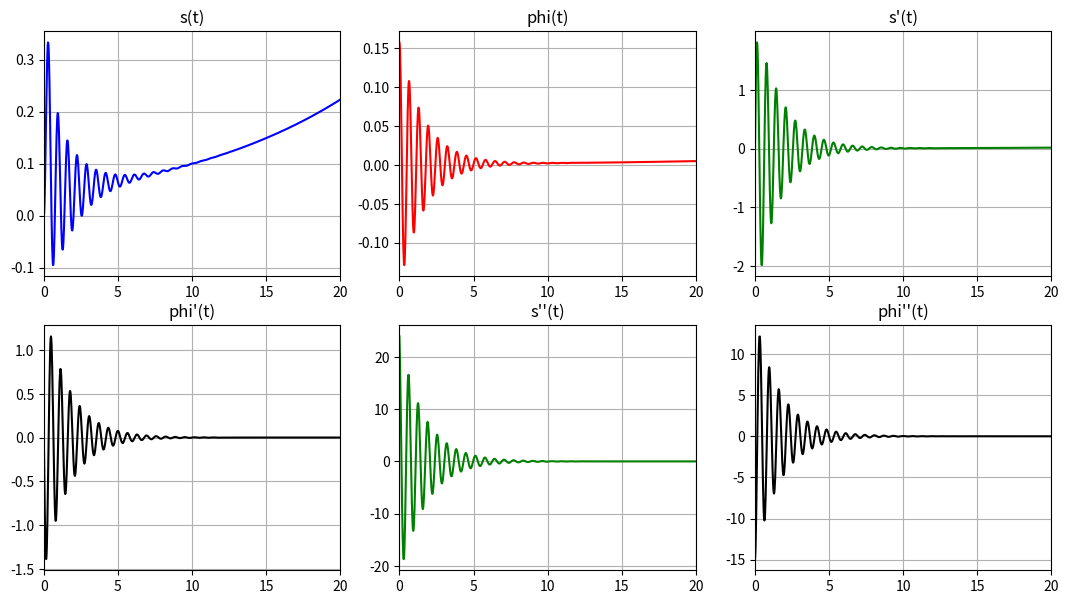
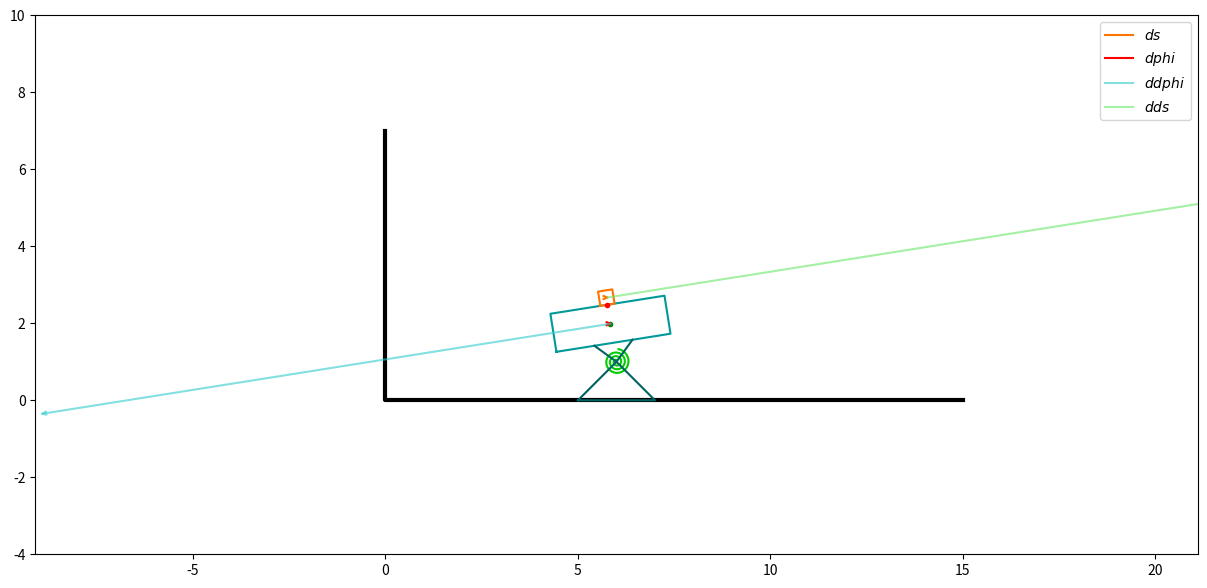

Recreate these plots in Python, in order.
import numpy as np
import matplotlib.pyplot as plt
from matplotlib.animation import FuncAnimation
from scipy.integrate import odeint
import math

def Rot2D(X, Y, Alpha):
    RX = X * np.cos(Alpha) - Y * np.sin(Alpha)
    RY = X * np.sin(Alpha) + Y * np.cos(Alpha)
    return RX, RY

def odesys(y, t, M, m, c, a, b, J_0, g, k):
    dy = np.zeros(4)
    dy[0] = y[2]
    dy[1] = y[3]

    J = J_0 + m * (b**2 + y[0]**2)

    a11 = m*b
    a12 = J
    a21 = 1
    a22 = b

    b1 = ((M*a + m*b) * np.sin(y[1]) + m*y[0]*np.cos(y[1]))*g-c*y[1]-2*m*y[0]*y[2]*y[3]
    b2 = g*np.sin(y[1]) - k/m*y[2]+y[0]*(y[3]**2)

    dy[2] = (b1*a22 - b2*a12)/(a11*a22 - a12*a21)
    dy[3] = (b2*a11 - b1*a21)/(a11*a22 - a12*a21)
    return dy

M = 50
m = 20
a = 1
b = 1.5
# a = 6
# b = 9
J_0 = 100
c = 10000
k = 50
t_0 = 0
phi_0 = np.pi / 20
s_0 = 0
dphi_0 = 0
ds_0 = 0
g = 9.81


Steps = 1001
t_fin = 20
t = np.linspace(0, t_fin, Steps)

y0 = [s_0, phi_0, ds_0, dphi_0]

Y = odeint(odesys, y0, t, (M, m, c, a, b, J_0, g, k))

s = Y[:, 0]
phi = Y[:, 1]
ds = Y[:, 2]
dphi = Y[:, 3]
dds = [odesys(y, t, M, m, c, a, b, J_0, g, k)[2] for y, t in zip(Y, t)]
ddphi = [odesys(y, t, M, m, c, a, b, J_0, g, k)[3] for y, t in zip(Y, t)]

fig_for_graphs = plt.figure(figsize=[13, 7])
ax_for_graphs = fig_for_graphs.add_subplot(2, 3, 1)
ax_for_graphs.plot(t, s, color='blue')
ax_for_graphs.set_title("s(t)")
ax_for_graphs.set(xlim=[0, t_fin])
ax_for_graphs.grid(True)

ax_for_graphs = fig_for_graphs.add_subplot(2, 3, 2)
ax_for_graphs.plot(t, phi, color='red')
ax_for_graphs.set_title('phi(t)')
ax_for_graphs.set(xlim=[0, t_fin])
ax_for_graphs.grid(True)

ax_for_graphs = fig_for_graphs.add_subplot(2, 3, 3)
ax_for_graphs.plot(t, ds, color='green')
ax_for_graphs.set_title("s'(t)")
ax_for_graphs.set(xlim=[0, t_fin])
ax_for_graphs.grid(True)

ax_for_graphs = fig_for_graphs.add_subplot(2, 3, 4)
ax_for_graphs.plot(t, dphi, color='black')
ax_for_graphs.set_title('phi\'(t)')
ax_for_graphs.set(xlim=[0, t_fin])
ax_for_graphs.grid(True)

ax_for_graphs = fig_for_graphs.add_subplot(2, 3, 5)
ax_for_graphs.plot(t, dds, color='green')
ax_for_graphs.set_title("s''(t)")
ax_for_graphs.set(xlim=[0, t_fin])
ax_for_graphs.grid(True)

ax_for_graphs = fig_for_graphs.add_subplot(2, 3, 6)
ax_for_graphs.plot(t, ddphi, color='black')
ax_for_graphs.set_title('phi\'\'(t)')
ax_for_graphs.set(xlim=[0, t_fin])
ax_for_graphs.grid(True)

otstupX = 6
otstupY = 1

BoxX = (b - a) * 6
BoxY = (b - a) * 2
Block_size = BoxX / 8

def to_Ox(X, Y):
    global phi
    return X * np.cos(phi) - Y * np.sin(phi)

def to_Oy(X, Y):
    global phi
    return X * np.sin(phi) + Y * np.cos(phi)

X_Box = np.array([
     to_Ox(-BoxX/2, -BoxY/2),
     to_Ox(-BoxX/2, BoxY/2),
     to_Ox(BoxX/2, BoxY/2),
     to_Ox(BoxX/2, -BoxY/2),
     to_Ox(-BoxX/2, -BoxY/2),
])

Y_Box = np.array([
    to_Oy(-BoxX/2, -BoxY/2),
    to_Oy(-BoxX/2, BoxY/2),
    to_Oy(BoxX/2, BoxY/2),
    to_Oy(BoxX/2, -BoxY/2),
    to_Oy(-BoxX/2, -BoxY/2),
])

X_Block = np.array([
     to_Ox(-Block_size/2, 0),
     to_Ox(-Block_size/2, Block_size),
     to_Ox(Block_size/2, Block_size),
     to_Ox(Block_size/2, 0),
     to_Ox(-Block_size/2, 0),
])

Y_Block = np.array([
    to_Oy(-Block_size/2, 0),
    to_Oy(-Block_size/2, Block_size),
    to_Oy(Block_size/2, Block_size),
    to_Oy(Block_size/2, 0),
    to_Oy(-Block_size/2, 0),
])

X_A = otstupX - a * np.sin(phi)
Y_A = otstupY + a * np.cos(phi)
X_B = otstupX - b * np.sin(phi)
Y_B = otstupY + b * np.cos(phi)

X_Ground = [0, 0, 15]
Y_Ground = [7, 0, 0]

fig = plt.figure(figsize=[15, 7])

ax = fig.add_subplot(1, 1, 1)
ax.axis('equal')
ax.set(xlim=[0, 12], ylim=[-4, 10])

ax.plot(X_Ground, Y_Ground, color='black', linewidth=3)

Drawed_Box = ax.plot(X_A[0]+X_Box[:, 0], Y_A[0]+Y_Box[:, 0], color="#009999")[0]
Drawed_Block = ax.plot(X_B[0]+X_Block[:, 0]+s[0]*np.cos(phi[0]), Y_B[0]+Y_Block[:, 0]+s[0]*np.sin(phi[0]), color="#FF7400")[0]

Nv = 3
R1 = otstupY / 20
R2 = otstupY / 3
thetta = np.linspace(0, Nv*6.28-phi[0], 100)
X_SpiralSpr = -(R1 + thetta*(R2-R1)/thetta[-1])*np.sin(thetta)
Y_SpiralSpr = (R1 + thetta*(R2-R1)/thetta[-1])*np.cos(thetta)
Drawed_SpiralSpring = ax.plot(X_SpiralSpr + otstupX, Y_SpiralSpr+otstupY, color="#00CC00")[0]

Point_A = ax.plot(X_A[0], Y_A[0], marker='o', color='green', markersize='3')[0]
Point_B = ax.plot(X_B[0], Y_B[0], marker='o', color='red', markersize='3')[0]
Line1 = ax.plot([otstupX, X_A[0] + X_Box[4][0]+(X_Box[3][0]-X_Box[4][0])/3],
                [otstupY, Y_A[0]+Y_Box[4][0]+(Y_Box[3][0]-Y_Box[4][0])/3], color="#006363")[0]
Line2 = ax.plot([otstupX, X_A[0] + X_Box[4][0]+2*(X_Box[3][0]-X_Box[4][0])/3],
                  [otstupY, Y_A[0]+Y_Box[4][0]+2*(Y_Box[3][0]-Y_Box[4][0])/3], color="#006363")[0]
Triangle = ax.plot([otstupX - 1, otstupX, otstupX + 1, otstupX-1], [0, otstupY, 0, 0], color="#006363")

#Вектор скорости тела
ArrowX = np.array([-0.1, 0, -0.1])
ArrowY = np.array([0.04, 0, -0.04])
DS = ax.plot([X_B[0]+s[0]*np.cos(phi[0]), X_B[0]+s[0]*np.cos(phi[0]) + ds[0] * np.cos(phi[0])],
             [Y_B[0]+ Block_size/2+s[0]*np.sin(phi[0]), Y_B[0]+ Block_size/2+s[0]*np.sin(phi[0]) + ds[0] *np.sin(phi[0])],
             color="#FF7400")[0]
RArrowX_DS, RArrowY_DS = Rot2D(ArrowX, ArrowY, math.atan2(ds[0]*np.sin(phi[0]), ds[0]*np.cos(phi[0])))
VArrow_DS = ax.plot(RArrowX_DS+X_B[0]+s[0]*np.cos(phi[0])+ds[0]*np.cos(phi[0]),
                    RArrowY_DS+Y_B[0]+Block_size/2+s[0]*np.sin(phi[0])+ds[0]*np.sin(phi[0]),
                 color="#FF7400", label="$ds$")[0]

#Вектор скорости платформы
DPhi = ax.plot([X_A[0], X_A[0]+dphi[0]*np.cos(phi[0])],
             [Y_A[0], Y_A[0]+dphi[0]*np.sin(phi[0])],
             color="#FF0000")[0]
RArrowX_DPhi, RArrowY_DPhi = Rot2D(ArrowX, ArrowY, math.atan2(dphi[0]*np.sin(phi[0]), dphi[0]*np.cos(phi[0])))
VArrow_DPhi = ax.plot(RArrowX_DPhi+X_A[0]+dphi[0]*np.cos(phi[0]),
                    RArrowY_DPhi+Y_A[0]+dphi[0]*np.sin(phi[0]),
                 color="#FF0000", label="$dphi$")[0]

#Вектор ускорения платформы
DDPhi = ax.plot([X_A[0], X_A[0]+ddphi[0]*np.cos(phi[0])],
             [Y_A[0], Y_A[0]+ddphi[0]*np.sin(phi[0])],
             color="#33CCCC", alpha=0.6)[0]
RArrowX_DDPhi, RArrowY_DDPhi = Rot2D(ArrowX, ArrowY, math.atan2(ddphi[0]*np.sin(phi[0]), ddphi[0]*np.cos(phi[0])))
VArrow_DDPhi = ax.plot(RArrowX_DDPhi+X_A[0]+ddphi[0]*np.cos(phi[0]),
                    RArrowY_DDPhi+Y_A[0]+ddphi[0]*np.sin(phi[0]),
                 color="#33CCCC", label="$ddphi$", alpha=0.6)[0]

#Вектор ускорения тела
DDS = ax.plot([X_B[0]+s[0]*np.cos(phi[0]), X_B[0]+s[0]*np.cos(phi[0]) + dds[0] * np.cos(phi[0])],
             [Y_B[0]+ Block_size/2+s[0]*np.sin(phi[0]), Y_B[0]+ Block_size/2+s[0]*np.sin(phi[0]) + dds[0] *np.sin(phi[0])],
             color='#67E667', alpha=0.6)[0]
RArrowX_DDS, RArrowY_DDS = Rot2D(ArrowX, ArrowY, math.atan2(dds[0]*np.sin(phi[0]), dds[0]*np.cos(phi[0])))
VArrow_DDS = ax.plot(RArrowX_DDS+X_B[0]+s[0]*np.cos(phi[0])+dds[0]*np.cos(phi[0]),
                    RArrowY_DDS+Y_B[0]+Block_size/2+s[0]*np.sin(phi[0])+dds[0]*np.sin(phi[0]),
                 color='#67E667', label="$dds$", alpha=0.6)[0]

def anima(i):
    Point_A.set_data(X_A[i], Y_A[i])
    Point_B.set_data(X_B[i], Y_B[i])
    Drawed_Box.set_data(X_A[i]+X_Box[:, i], Y_A[i]+Y_Box[:, i])
    Drawed_Block.set_data(X_B[i] + X_Block[:, i] + s[i] * np.cos(phi[i]), Y_B[i] + Y_Block[:, i] + s[i] * np.sin(phi[i]))

    thetta = np.linspace(0, Nv * 6.28 - phi[i], 100)
    X_SpiralSpr = -(R1 + thetta * (R2 - R1) / thetta[-1]) * np.sin(thetta)
    Y_SpiralSpr = (R1 + thetta * (R2 - R1) / thetta[-1]) * np.cos(thetta)
    Drawed_SpiralSpring.set_data(X_SpiralSpr + otstupX, Y_SpiralSpr+otstupY)
    Line1.set_data([otstupX, X_A[i] + X_Box[4][i] + (X_Box[3][i] - X_Box[4][i]) / 3],
                    [otstupY, Y_A[i] + Y_Box[4][i] + (Y_Box[3][i] - Y_Box[4][i]) / 3])
    Line2.set_data([otstupX, X_A[i] + X_Box[4][i] + 2 * (X_Box[3][i] - X_Box[4][i]) / 3],
                    [otstupY, Y_A[i] + Y_Box[4][i] + 2 * (Y_Box[3][i] - Y_Box[4][i]) / 3])

    # Вектор скорости тела

    DS.set_data([X_B[i] + s[i] * np.cos(phi[i]), X_B[i] + s[i] * np.cos(phi[i]) + ds[i] *np.cos(phi[i])],
                 [Y_B[i] + Block_size / 2 + s[i] * np.sin(phi[i]),
                  Y_B[i] + Block_size / 2 + s[i] * np.sin(phi[i]) + ds[i] *np.sin(phi[i])])
    RArrowX_DS, RArrowY_DS = Rot2D(ArrowX, ArrowY, math.atan2(ds[i] * np.sin(phi[i]), ds[i] * np.cos(phi[i])))
    VArrow_DS.set_data(RArrowX_DS + X_B[i] + s[i] * np.cos(phi[i]) + ds[i] * np.cos(phi[i]),
                      RArrowY_DS+Y_B[i] + Block_size / 2 + s[i] * np.sin(phi[i]) + ds[i] * np.sin(phi[i]))

    # Вектор скорости платформы
    DPhi.set_data([X_A[i], X_A[i] + dphi[i] * np.cos(phi[i])],
                   [Y_A[i], Y_A[i] + dphi[i] * np.sin(phi[i])])
    RArrowX_DPhi, RArrowY_DPhi = Rot2D(ArrowX, ArrowY, math.atan2(dphi[i] * np.sin(phi[i]), dphi[i] * np.cos(phi[i])))
    VArrow_DPhi.set_data(RArrowX_DPhi + X_A[i] + dphi[i] * np.cos(phi[i]),
                          RArrowY_DPhi + Y_A[i] + dphi[i] * np.sin(phi[i]))

    # Вектор ускорения платформы
    DDPhi.set_data([X_A[i], X_A[i] + ddphi[i] * np.cos(phi[i])],
                    [Y_A[i], Y_A[i] + ddphi[i] * np.sin(phi[i])])
    RArrowX_DDPhi, RArrowY_DDPhi = Rot2D(ArrowX, ArrowY,
                                         math.atan2(ddphi[i] * np.sin(phi[i]), ddphi[i] * np.cos(phi[i])))
    VArrow_DDPhi.set_data(RArrowX_DDPhi + X_A[i] + ddphi[i] * np.cos(phi[i]),
                           RArrowY_DDPhi + Y_A[i] + ddphi[i] * np.sin(phi[i]))

    # Вектор ускорения тела
    DDS.set_data([X_B[i] + s[i] * np.cos(phi[i]), X_B[i] + s[i] * np.cos(phi[i]) + dds[i] * np.cos(phi[i])],
                  [Y_B[i] + Block_size / 2 + s[i] * np.sin(phi[i]),
                   Y_B[i] + Block_size / 2 + s[i] * np.sin(phi[i]) + dds[i] * np.sin(phi[i])])
    RArrowX_DDS, RArrowY_DDS = Rot2D(ArrowX, ArrowY, math.atan2(dds[i] * np.sin(phi[i]), dds[i] * np.cos(phi[i])))
    VArrow_DDS.set_data(RArrowX_DDS + X_B[i] + s[i] * np.cos(phi[i]) + dds[i] * np.cos(phi[i]),
                         RArrowY_DDS + Y_B[i] + Block_size / 2 + s[i] * np.sin(phi[i]) + dds[i] * np.sin(phi[i]))

    return [Point_A, Point_B, Drawed_SpiralSpring, Drawed_Box, Drawed_Block, Line1, Line2, DS, VArrow_DS, DPhi, RArrowX_DPhi, VArrow_DDPhi, DDPhi, DDS, VArrow_DDS]

anim = FuncAnimation(fig, anima, frames=len(t), interval=10)

plt.legend()
plt.show()